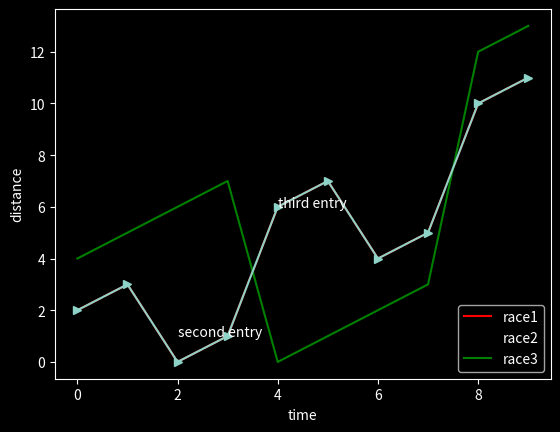

Write the Python code that produced this figure.
import matplotlib.pyplot as plt
import numpy as np
#plt.plot(x axis values ,y axis values)
#plt.plot([1,2,3],[3,5,1])
x=np.arange(0,10)
y=x^2
z=x^3
t=x^4
plt.style.use('dark_background')
plt.xlabel("time")
plt.ylabel("distance")
plt.plot(x,y,color="red")
plt.plot(x,z,color='black')
plt.plot(x,t,color='green')
plt.plot(x,y,'->')
#annotate
plt.annotate('second entry',xy=[2,1])
plt.annotate('third entry',xy=[4,6])
plt.legend(['race1','race2','race3'],loc=4)
plt.style.use('dark_background')
plt.savefig("mat.pdf")
plt.show()
